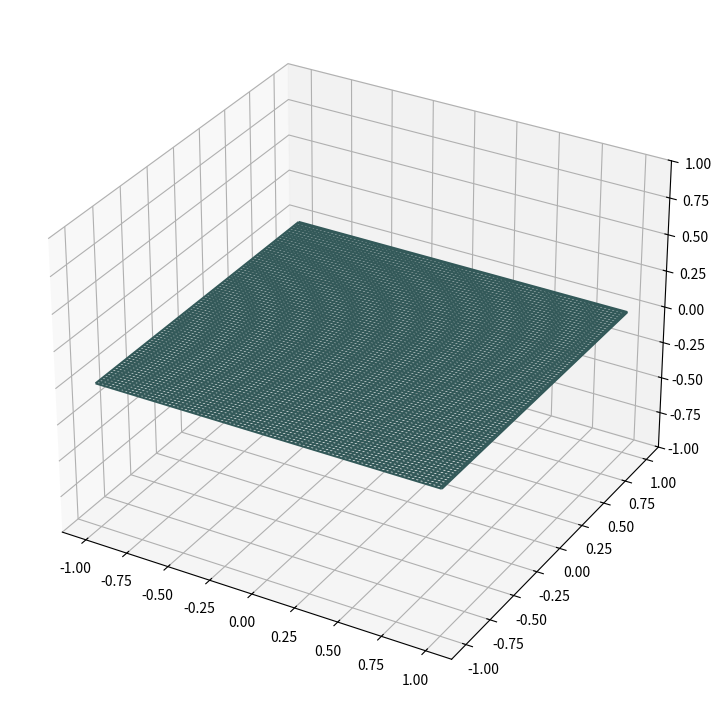

This figure's Python source: (Note: this script raises an exception after producing the figure.)
#!/usr/bin/env python3
# -*- coding: utf-8 -*-
"""
Created on Thu Aug 29 14:56:03 2019
Solves the cylindrical surface wave Z(R,theta,t) 
on a surface-tension dominated pond of water:
    Z_tt = c^2 d2 Z / dt2 @author: pawel
"""

# This import registers the 3D projection, but is otherwise unused.
from mpl_toolkits.mplot3d import Axes3D  # noqa: F401 unused import

import matplotlib.pyplot as plt
import numpy as np
import time


fig = plt.figure(figsize=(15,9))
ax = fig.add_subplot(111, projection='3d')

# Make the X, Y meshgrid.
N = 170
tendsim = 2.15

xs = np.linspace(-1, 1, N)
ys = np.linspace(-1, 1, N)
X, Y = np.meshgrid(xs, ys)
bump = 0.5 * np.exp(-((X+1.)**2+0*Y*Y)/0.05**2)
# initial conditions 
Z  = bump*0.
dV = bump*0
V  = dV*0
# set the z axis limits
ax.set_zlim(-1., 1.)
wframe = None
tstart = time.time()

dx = 2./N
# the longest time step allowed 
dt = dx/1. *0.5  # CLF number = 0.5, c = 1
num = int((tendsim)/dt)
print(num," steps, t_end=",tendsim," dt",dt)

# main time loop
for ist in range(0,num):
    t = dt*ist
    # remove it before drawing new one 
    if(ist%1==0):
        if (wframe):
            ax.collections.remove(wframe)

    # linear wave eq. on (x,y) grid, (c dt/dx)^2 = (N/2*dt)^2
    # 5-point stencil
    for i in range(1,N-1):
        for j in range(1,N-1):
            nabla2 = -4*Z[i,j]+Z[i-1,j]+Z[i+1,j]+Z[i,j-1]+Z[i,j+1]
            dV[i,j] = 0.25*nabla2
# von Neumann cond
    dV[0,:]   = dV[1,:]
    dV[N-1,:] = dV[N-2,:]
    dV[:,0]   = dV[:,1] 
    dV[:,N-1] = dV[:,N-2]
    
    V = V + dV    #dV is really dV/dt *dt
# von Neumann cond
#    V[0,:] = V[1,:]
#    V[N-1,:] = V[N-2,:]
#    V[:,0] = V[:,1] 
#    V[:,N-1] = V[:,N-2]
#
    Z = Z +  V    # V is really dZ/dt *dt
    
# periodic source of wave in the left half of the pool
    Z[0:1,:] = 0.5*np.sin(5*6.283*t)
# enforce zero disturbance inside object
    p1 = int(0.42*N)
    p2 = int(0.58*N)
    w = 2
    Z[2:2+2,    0:p1-w] = 0.
    Z[2:2+2, p1+w:p2-w] = 0.
    Z[2:2+2,     p2+w:] = 0.
   
# wireframe snapshot
# Plot the new wireframe and pause briefly before continuing.
#    Z = step (X, Y, Z, Z0, N, t, dt)        
    if(ist%1==0): 
        wframe = ax.plot_wireframe(X, Y, Z, rstride=2, cstride=2, \
          color=(.2,.35,.35))
    plt.pause(.001)
print('Average FPS: %f' % (num / (time.time() - tstart)))
plt.pause(30.)
